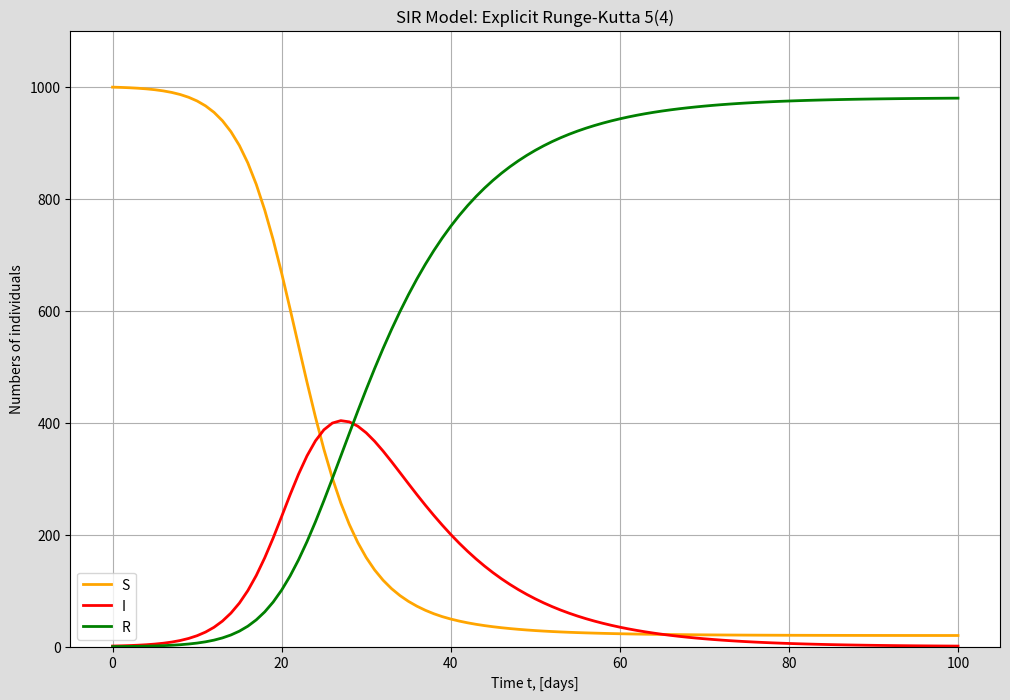

Python code for this plot:
# SIR epidemic model
# Runge-Kutta 5(4) solver

import numpy as np
import matplotlib.pyplot as plt
from scipy import integrate

N = 1000 # number of population
I0, R0 = 1., 0 # initial number of infected and recovered individual
S0 = N - I0 - R0 # susceptible individuals to infection initially is deduced
beta = 0.4 # infection rate
gamma = 0.1 # recovery rate
tmax = 100 # grid of time points (in days)
Nt = 100
t = np.linspace(0,tmax,Nt+1)

# define the ODE
def diff_equation(t,X,beta,gamma):
	S, I, R = X
	dSdt = -beta*S*I/N 
	dIdt = beta*S*I/N - gamma * I
	dRdt = gamma * I
	return np.array([dSdt, dIdt, dRdt])

X0 = S0, I0, R0 # initial conditions

# Explicit Runge-Kutta 5(4) solver
solrk45 = integrate.solve_ivp(
	diff_equation,
	[0, tmax],
	X0,
	method="RK45",
	args=(beta,gamma),
	t_eval=t)
print(solrk45)

# plotting
plt.figure(facecolor = "#dddddd", figsize=(12,8))
plt.title("SIR Model: Explicit Runge-Kutta 5(4)")
plt.grid()
plt.plot(solrk45.t, solrk45.y[0], "orange", lw=2, label="S")
plt.plot(solrk45.t, solrk45.y[1], "r", lw=2, label="I")
plt.plot(solrk45.t, solrk45.y[2], "g", lw=2, label="R")
plt.xlabel("Time t, [days]")
plt.ylabel("Numbers of individuals")
plt.ylim([0,N+100])
plt.legend()
plt.savefig("SIR_RK45.pdf"); plt.savefig("SIR_RK45.png")
plt.show()

